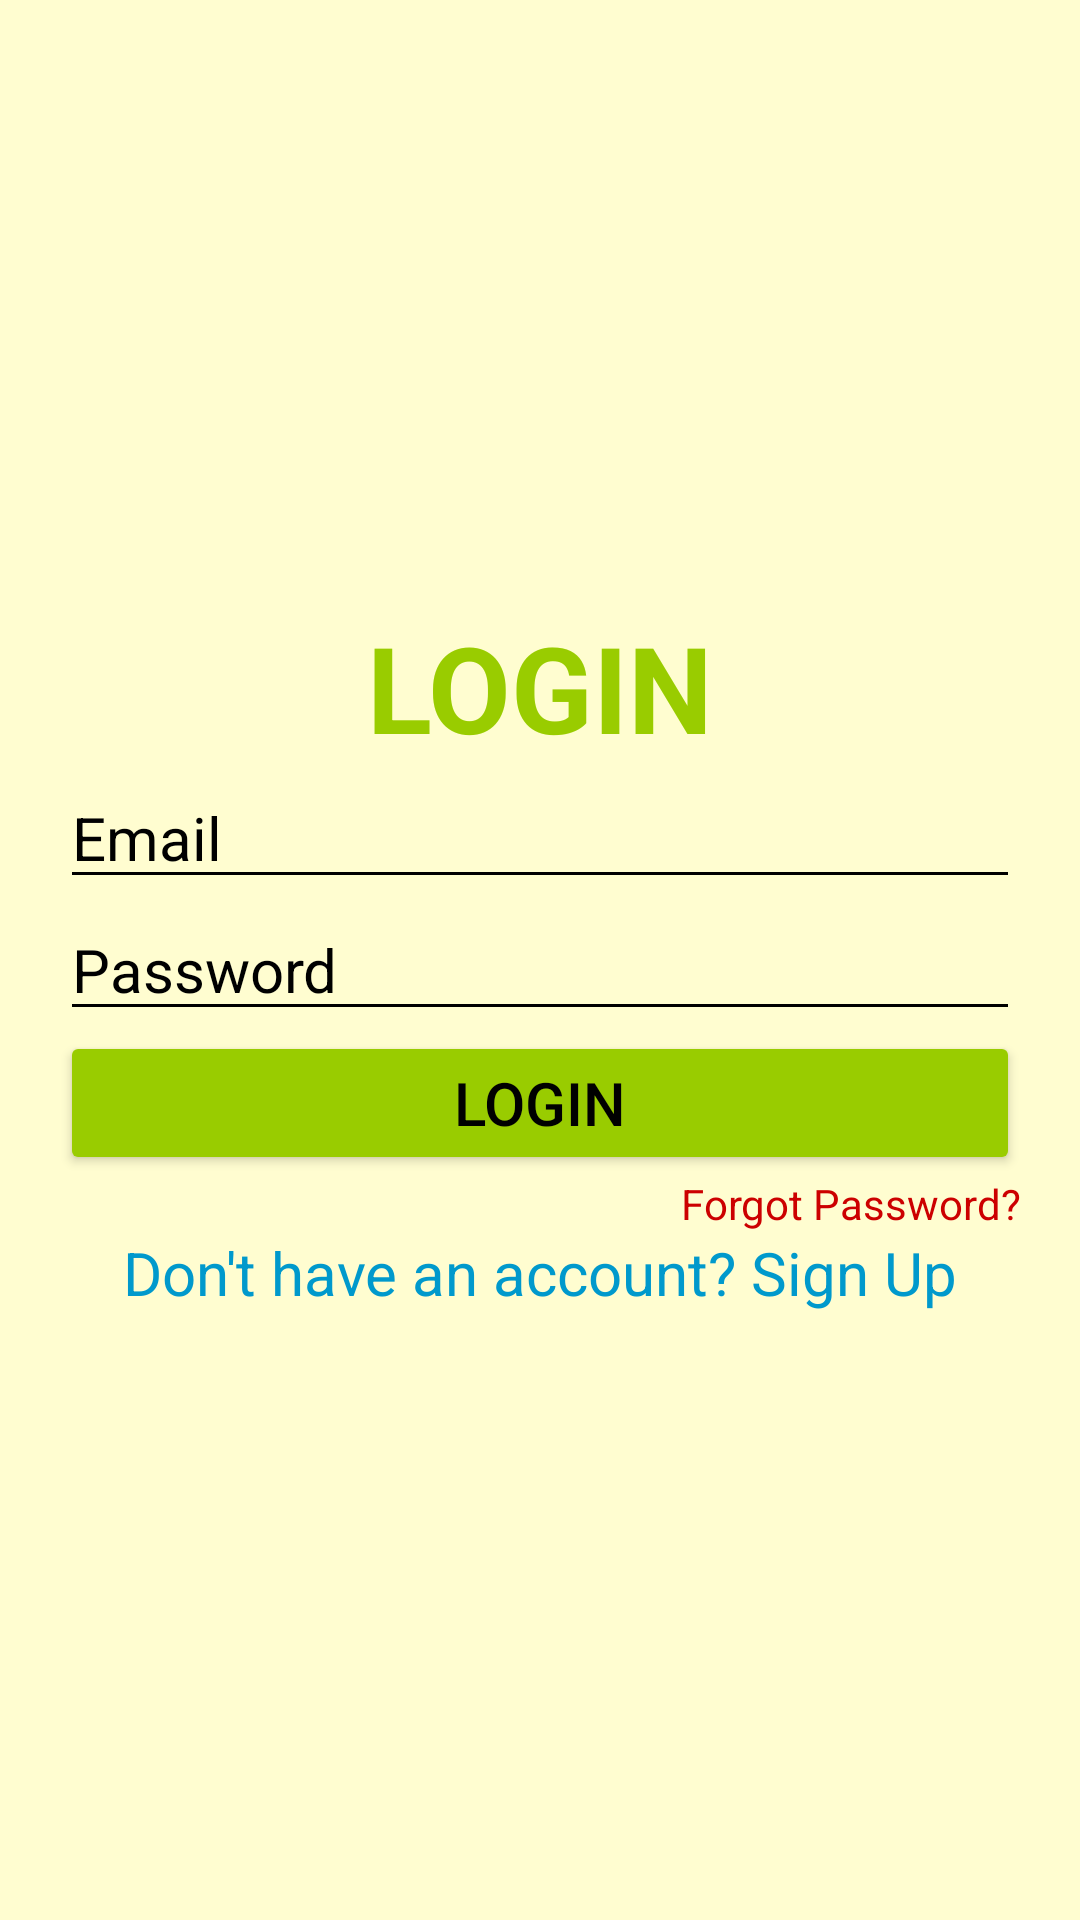

Here is an Android app screen rendered from its layout file. Give the layout XML and the strings, colors and styles it references.
<!-- AndroidManifest.xml: application theme Theme.ShoppingList -->
<!-- res/layout/activity_login.xml -->
<LinearLayout
    xmlns:android="http://schemas.android.com/apk/res/android"
    xmlns:tools="http://schemas.android.com/tools"
    android:layout_width="match_parent"
    android:layout_height="match_parent"
    android:orientation="vertical"
    android:padding="20dp"
    android:background="@color/cream"
    android:gravity="center">

    <TextView
        android:layout_width="match_parent"
        android:layout_height="wrap_content"
        android:gravity="center"
        android:paddingTop="-200dp"
        android:text="LOGIN"
        android:textSize="40sp"
        android:textStyle="bold"
        android:textColor="@android:color/holo_green_light"
        tools:ignore="HardcodedText" />


    <EditText
        android:id="@+id/emailEditText"
        android:layout_width="match_parent"
        android:layout_height="wrap_content"
        android:hint="Email"
        android:textSize="20sp"
        android:inputType="textEmailAddress"
        android:autofillHints="Enter email"
        android:textColor="@color/black"
        android:textColorHint="@color/black"
        android:hapticFeedbackEnabled="true"
        android:backgroundTint="@color/black"
        tools:ignore="HardcodedText" />

    <EditText
        android:id="@+id/passwordEditText"
        android:layout_width="match_parent"
        android:layout_height="wrap_content"
        android:hint="Password"
        android:textSize="20sp"
        android:inputType="textPassword"
        android:autofillHints="Enter password"
        android:textColor="@color/black"
        android:textColorHint="@color/black"
        android:backgroundTint="@color/black"
        android:hapticFeedbackEnabled="true"
        tools:ignore="HardcodedText" />

    <Button
        android:id="@+id/loginButton"
        android:layout_width="match_parent"
        android:layout_height="wrap_content"
        android:textSize="20sp"
        android:text="Login"
        android:textColor="@color/black"
        android:textColorHint="@color/black"
        android:backgroundTint="@android:color/holo_green_light"
        tools:ignore="HardcodedText" />

    <TextView
        android:id="@+id/forgotPasswordTextView"
        android:layout_width="match_parent"
        android:layout_height="wrap_content"
        android:text="Forgot Password?"
        android:gravity="right"
        android:textColor="@android:color/holo_red_dark"
        tools:ignore="HardcodedText,RtlHardcoded" />

    <TextView
        android:id="@+id/signupTextView"
        android:layout_width="match_parent"
        android:layout_height="wrap_content"
        android:text="Don't have an account? Sign Up"
        android:textSize="20sp"
        android:gravity="center"
        android:textColor="@android:color/holo_blue_dark"
        tools:ignore="HardcodedText" />
</LinearLayout>
<!-- resources referenced by this layout -->
<resources>
  <color name="black">#FF000000</color>
  <color name="cream">#FFFDD0</color>
  <style name="Theme.ShoppingList" parent="Theme.MaterialComponents.NoActionBar">
          
  
          <item name="colorOnPrimary">@color/white</item>
          <item name="android:windowBackground">@color/cream</item> 
      </style>
  <color name="white">#FFFFFFFF</color>
</resources>
